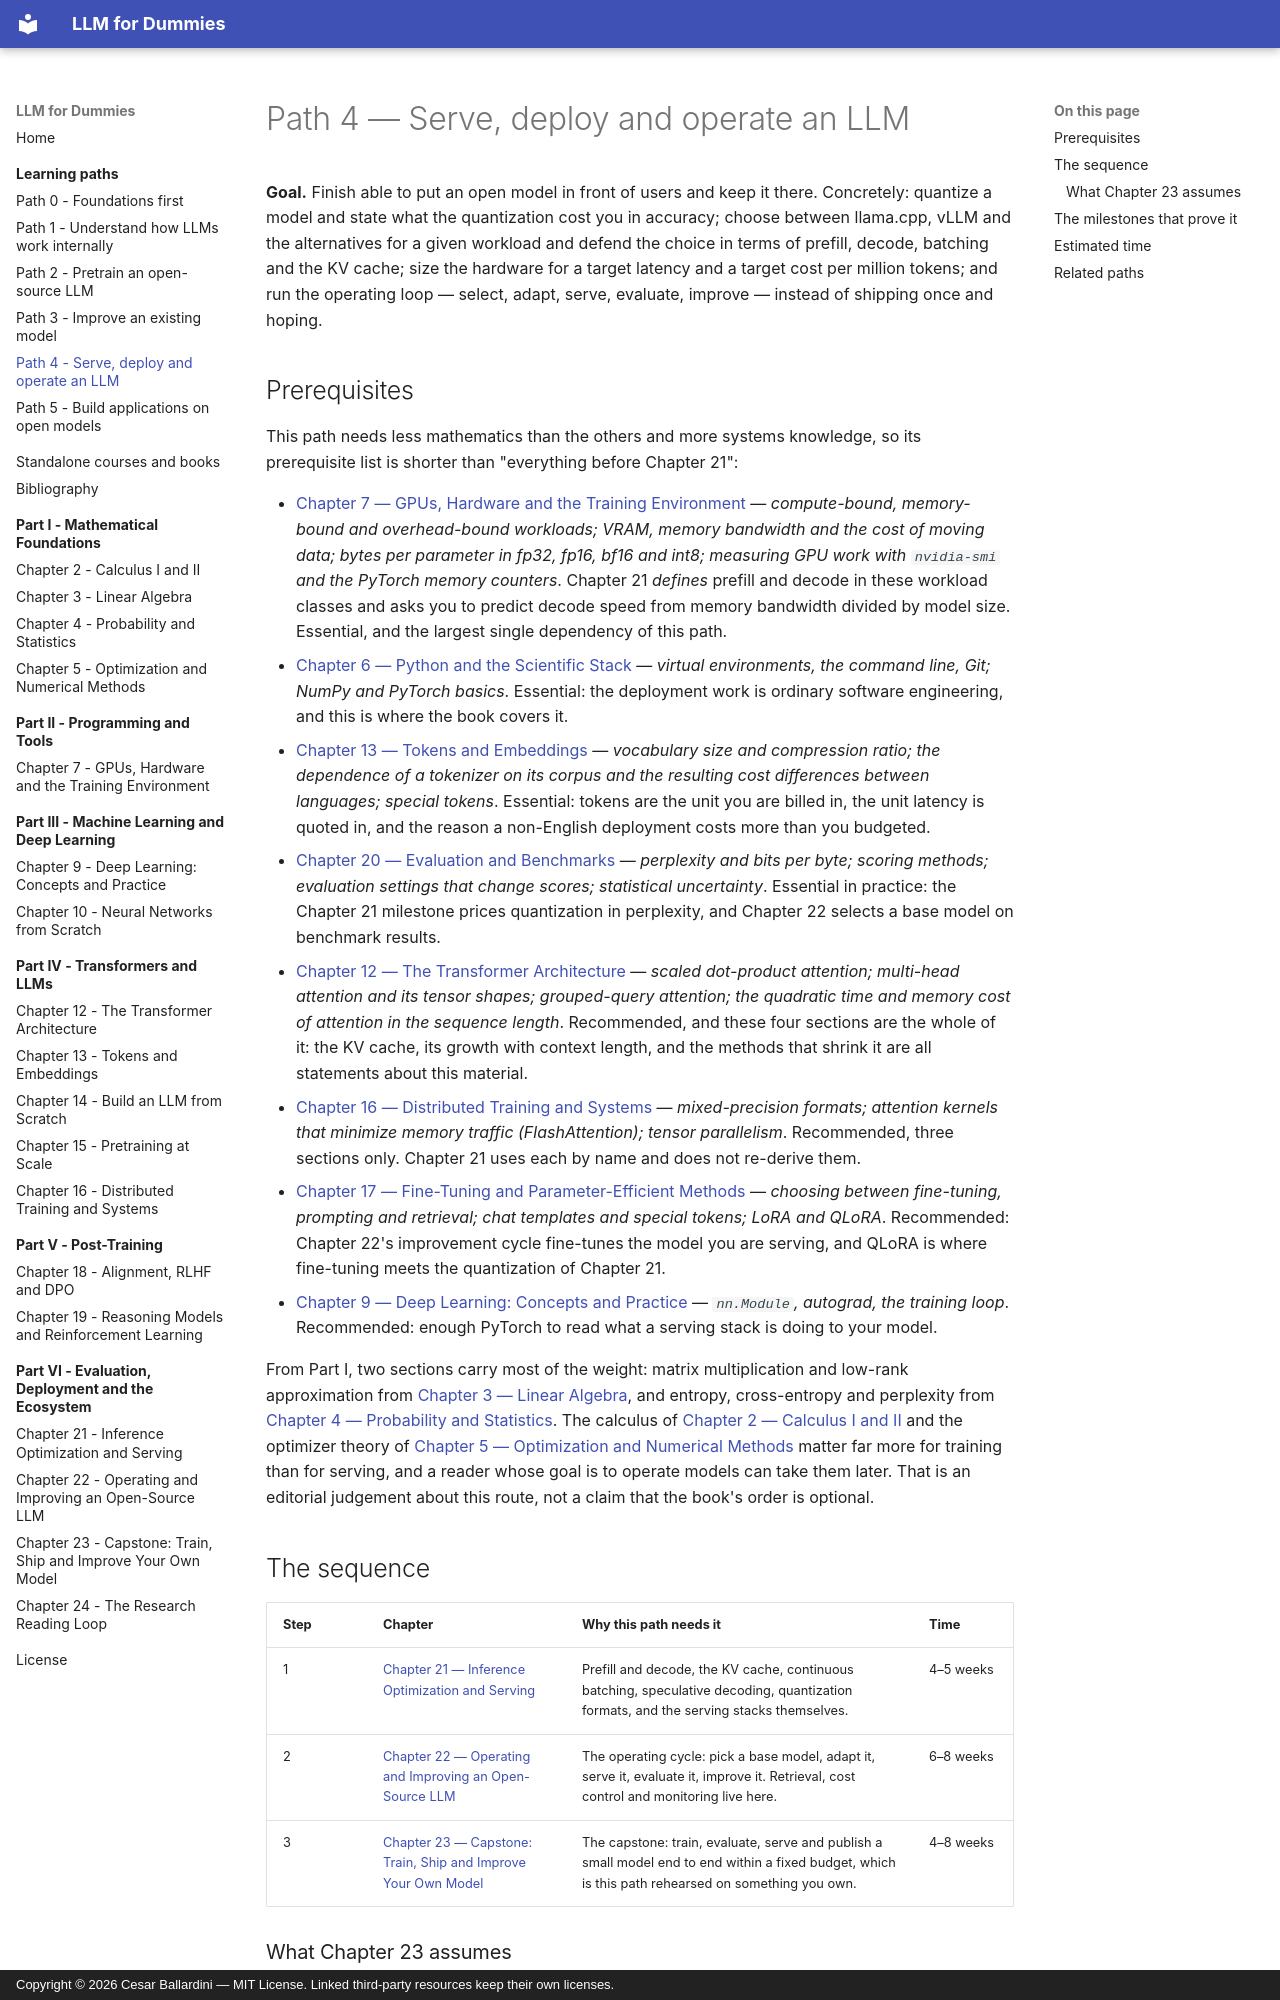

repository: CesarBallardini/llm-for-dummies-study-plan · page: learning-paths/serve-and-operate/index.html · generator: mkdocs · copyright: Copyright © 2026 Cesar Ballardini — MIT License. Linked third-party resources keep their own licenses.

# Path 4 — Serve, deploy and operate an LLM

**Goal.** Finish able to put an open model in front of users and keep it there.
Concretely: quantize a model and state what the quantization cost you in
accuracy; choose between llama.cpp, vLLM and the alternatives for a given
workload and defend the choice in terms of prefill, decode, batching and the KV
cache; size the hardware for a target latency and a target cost per million
tokens; and run the operating loop — select, adapt, serve, evaluate, improve —
instead of shipping once and hoping.

## Prerequisites

This path needs less mathematics than the others and more systems knowledge, so
its prerequisite list is shorter than "everything before Chapter 21":

- [Chapter 7 — GPUs, Hardware and the Training Environment](../chapter-07-gpus-hardware/index.md) — *compute-bound, memory-bound and overhead-bound workloads; VRAM, memory bandwidth and the cost of moving data; bytes per parameter in fp32, fp16, bf16 and int8; measuring GPU work with `nvidia-smi` and the PyTorch memory counters*. Chapter 21 *defines* prefill and decode in these workload classes and asks you to predict decode speed from memory bandwidth divided by model size. Essential, and the largest single dependency of this path.
- [Chapter 6 — Python and the Scientific Stack](../chapter-06-python-scientific-stack/index.md) — *virtual environments, the command line, Git; NumPy and PyTorch basics*. Essential: the deployment work is ordinary software engineering, and this is where the book covers it.
- [Chapter 13 — Tokens and Embeddings](../chapter-13-tokenization-embeddings/index.md) — *vocabulary size and compression ratio; the dependence of a tokenizer on its corpus and the resulting cost differences between languages; special tokens*. Essential: tokens are the unit you are billed in, the unit latency is quoted in, and the reason a non-English deployment costs more than you budgeted.
- [Chapter 20 — Evaluation and Benchmarks](../chapter-20-evaluation-benchmarks/index.md) — *perplexity and bits per byte; scoring methods; evaluation settings that change scores; statistical uncertainty*. Essential in practice: the Chapter 21 milestone prices quantization in perplexity, and Chapter 22 selects a base model on benchmark results.
- [Chapter 12 — The Transformer Architecture](../chapter-12-transformer-architecture/index.md) — *scaled dot-product attention; multi-head attention and its tensor shapes; grouped-query attention; the quadratic time and memory cost of attention in the sequence length*. Recommended, and these four sections are the whole of it: the KV cache, its growth with context length, and the methods that shrink it are all statements about this material.
- [Chapter 16 — Distributed Training and Systems](../chapter-16-distributed-training-systems/index.md) — *mixed-precision formats; attention kernels that minimize memory traffic (FlashAttention); tensor parallelism*. Recommended, three sections only. Chapter 21 uses each by name and does not re-derive them.
- [Chapter 17 — Fine-Tuning and Parameter-Efficient Methods](../chapter-17-finetuning/index.md) — *choosing between fine-tuning, prompting and retrieval; chat templates and special tokens; LoRA and QLoRA*. Recommended: Chapter 22's improvement cycle fine-tunes the model you are serving, and QLoRA is where fine-tuning meets the quantization of Chapter 21.
- [Chapter 9 — Deep Learning: Concepts and Practice](../chapter-09-deep-learning/index.md) — *`nn.Module`, autograd, the training loop*. Recommended: enough PyTorch to read what a serving stack is doing to your model.

From Part I, two sections carry most of the weight: matrix multiplication and
low-rank approximation from [Chapter 3 — Linear Algebra](../chapter-03-linear-algebra/index.md), and entropy, cross-entropy and perplexity from
[Chapter 4 — Probability and Statistics](../chapter-04-probability-statistics/index.md). The calculus of [Chapter 2 — Calculus I and II](../chapter-02-calculus/index.md) and the optimizer theory of [Chapter 5 — Optimization and Numerical Methods](../chapter-05-optimization-numerical-methods/index.md) matter far more for
training than for serving, and a reader whose goal is to operate models can take
them later. That is an editorial judgement about this route, not a claim that the
book's order is optional.

## The sequence

| Step | Chapter | Why this path needs it | Time |
| --- | --- | --- | --- |
| 1 | [Chapter 21 — Inference Optimization and Serving](../chapter-21-inference-serving/index.md) | Prefill and decode, the KV cache, continuous batching, speculative decoding, quantization formats, and the serving stacks themselves. | 4–5 weeks |
| 2 | [Chapter 22 — Operating and Improving an Open-Source LLM](../chapter-22-operate-improve-open-llm/index.md) | The operating cycle: pick a base model, adapt it, serve it, evaluate it, improve it. Retrieval, cost control and monitoring live here. | 6–8 weeks |
| 3 | [Chapter 23 — Capstone: Train, Ship and Improve Your Own Model](../chapter-23-capstone/index.md) | The capstone: train, evaluate, serve and publish a small model end to end within a fixed budget, which is this path rehearsed on something you own. | 4–8 weeks |
